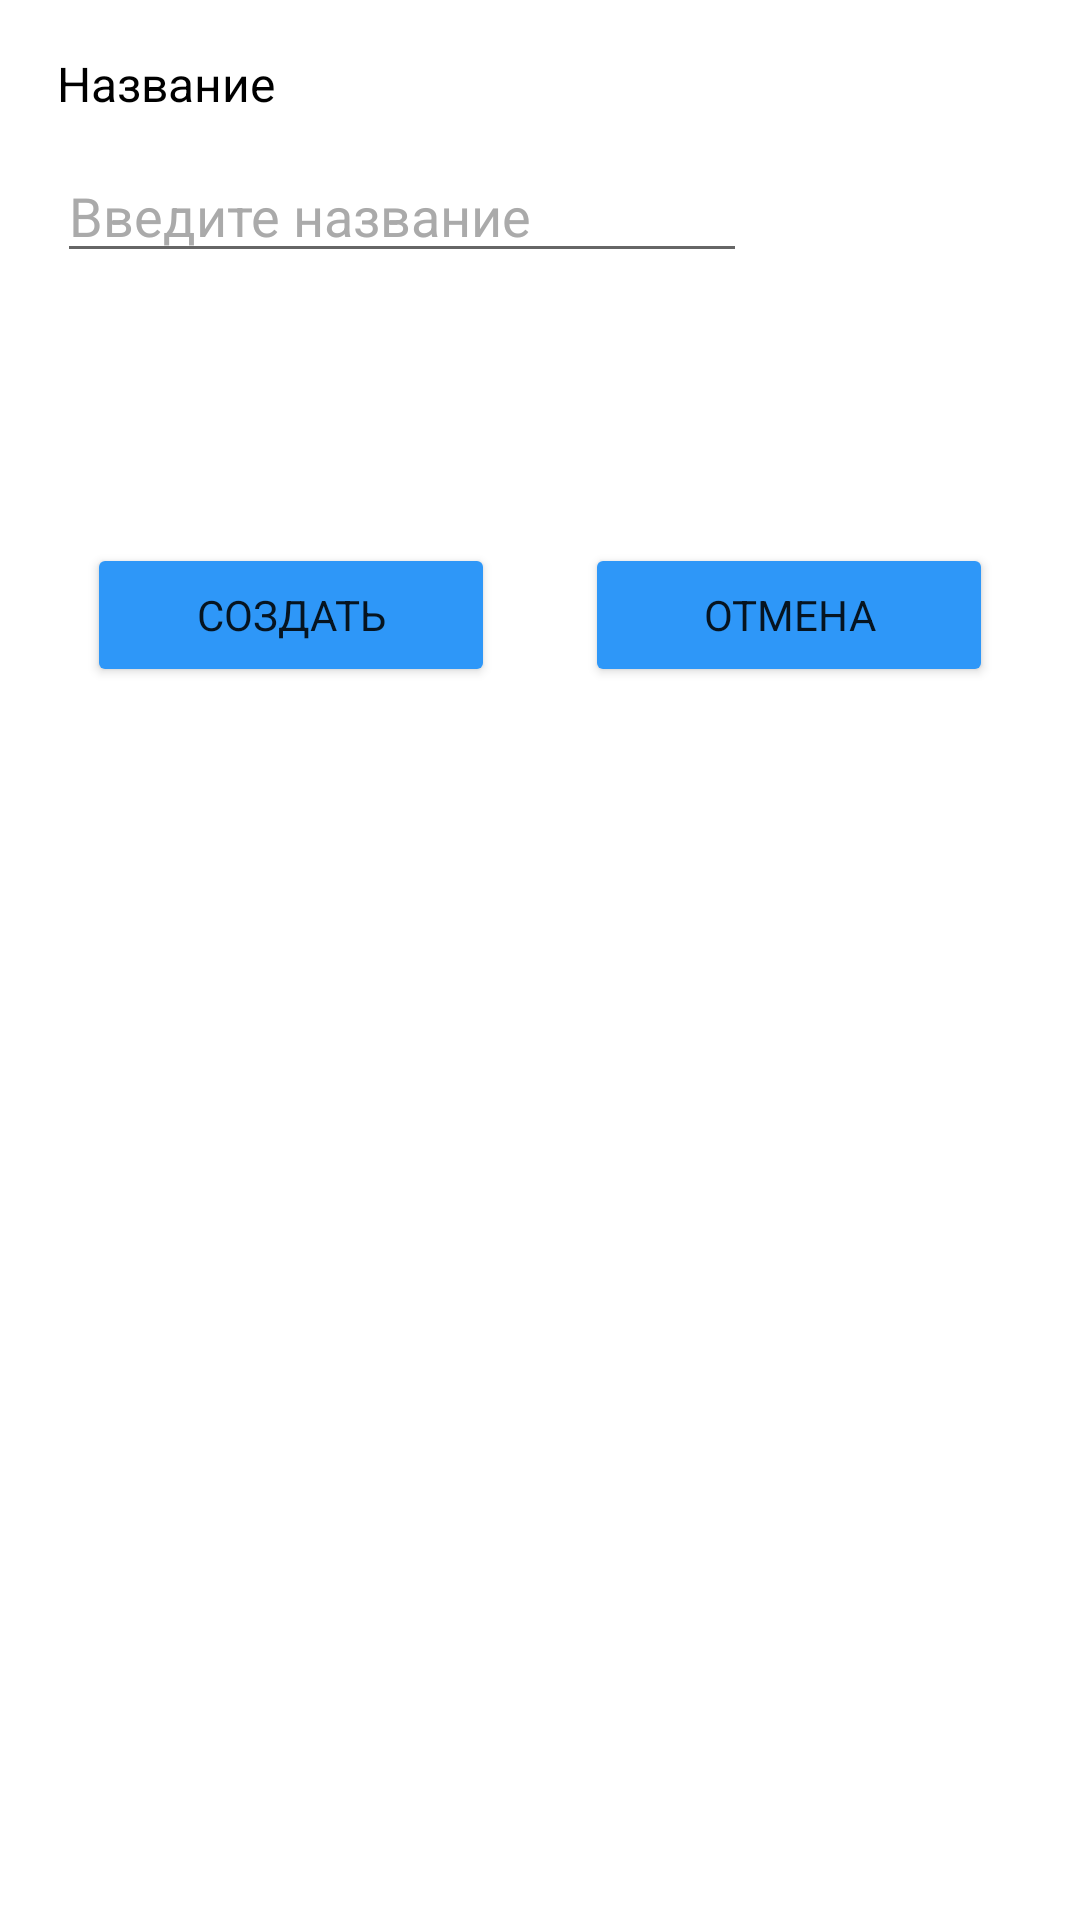

This screen was rendered from an Android layout file. Write that file and the resources it references.
<!-- AndroidManifest.xml: application theme Theme.Paradise -->
<!-- res/layout/favourites_dialog.xml -->
<?xml version="1.0" encoding="utf-8"?>
<LinearLayout xmlns:android="http://schemas.android.com/apk/res/android"
    xmlns:app="http://schemas.android.com/apk/res-auto"
    xmlns:tools="http://schemas.android.com/tools"
    android:layout_width="match_parent"
    android:layout_height="match_parent"
    android:orientation="vertical">

    <TextView
        android:layout_width="wrap_content"
        android:layout_height="wrap_content"
        android:layout_marginStart="19dp"
        android:layout_marginTop="17dp"
        android:text="Название"
        android:textColor="@color/black"
        android:textSize="16sp" />

    <EditText
        android:id="@+id/groupNameFavourites"
        android:layout_width="230dp"
        android:layout_height="wrap_content"
        android:layout_marginStart="19dp"
        android:layout_marginTop="11dp"
        android:hint="Введите название"
        android:textColor="@color/black"
        android:textColorHint="@android:color/darker_gray" />

    <androidx.constraintlayout.widget.ConstraintLayout
        android:layout_width="match_parent"
        android:layout_height="wrap_content">

        <LinearLayout
            android:layout_width="wrap_content"
            android:layout_height="wrap_content"
            android:layout_marginTop="90dp"
            android:layout_marginBottom="10dp"
            android:orientation="horizontal"
            app:layout_constraintBottom_toBottomOf="parent"
            app:layout_constraintEnd_toEndOf="parent"
            app:layout_constraintStart_toStartOf="parent"
            app:layout_constraintTop_toTopOf="parent">

            <Button
                android:id="@+id/dialog_create"
                android:layout_width="136dp"
                android:layout_height="wrap_content"
                android:layout_gravity="center_horizontal"
                android:backgroundTint="@color/blue"
                android:text="Создать"
                app:cornerRadius="50dp" />

            <Button
                android:id="@+id/dialog_dismiss"
                android:layout_width="136dp"
                android:layout_height="wrap_content"
                android:layout_gravity="center_horizontal"
                android:layout_marginLeft="30dp"
                android:backgroundTint="@color/blue"
                android:text="Отмена"
                app:cornerRadius="50dp" />
        </LinearLayout>

    </androidx.constraintlayout.widget.ConstraintLayout>

</LinearLayout>
<!-- resources referenced by this layout -->
<resources>
  <color name="black">#FF000000</color>
  <color name="blue">#2E97F8</color>
  <style name="Theme.Paradise" parent="Theme.MaterialComponents.Light.NoActionBar">
          
          <item name="colorPrimary">@color/black</item>
          <item name="colorPrimaryVariant">@color/black</item>
          <item name="colorOnPrimary">@color/white</item>
          
          <item name="colorSecondary">@color/teal_200</item>
          <item name="colorSecondaryVariant">@color/teal_700</item>
          <item name="colorOnSecondary">@color/black</item>
          
          <item name="android:statusBarColor" tools:targetApi="l">?attr/colorPrimaryVariant</item>
          
          <item name="fontFamily">@font/notosanse</item>
      </style>
  <color name="white">#FFFFFFFF</color>
  <color name="teal_200">#FF03DAC5</color>
  <color name="teal_700">#FF018786</color>
</resources>
